Run: headless pygame with SDL's dummy video driver; simulated clock (each Clock.tick advances the game by its frame time, no real sleeping); random seed 0; keys injected as events and as key.get_pressed() state; no mouse input.
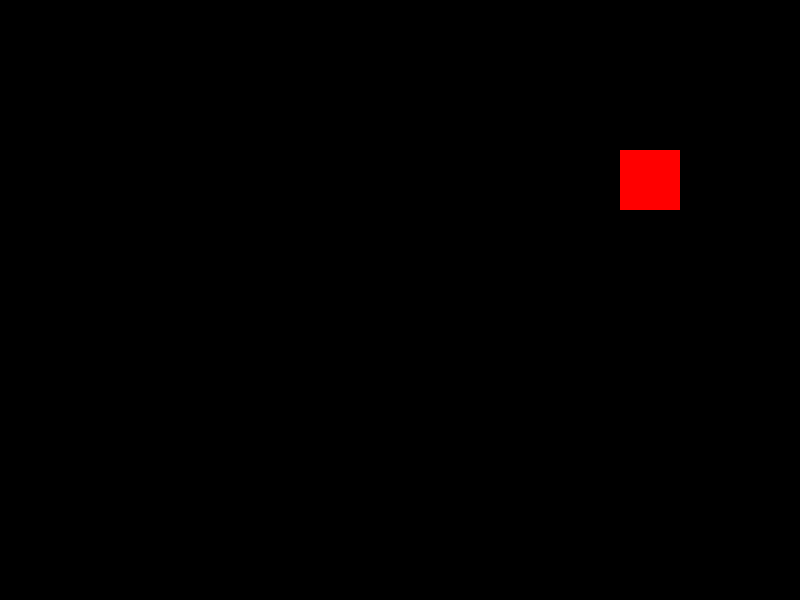
Frame 1 of 4 · flips 1–60 · no input
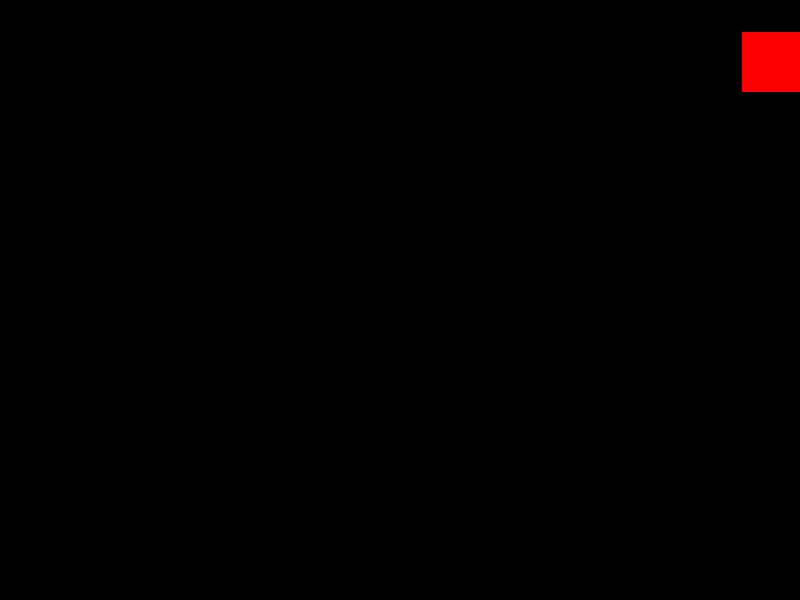
Frame 2 of 4 · flips 61–180 · tapped SPACE, RETURN · held RIGHT (→), D
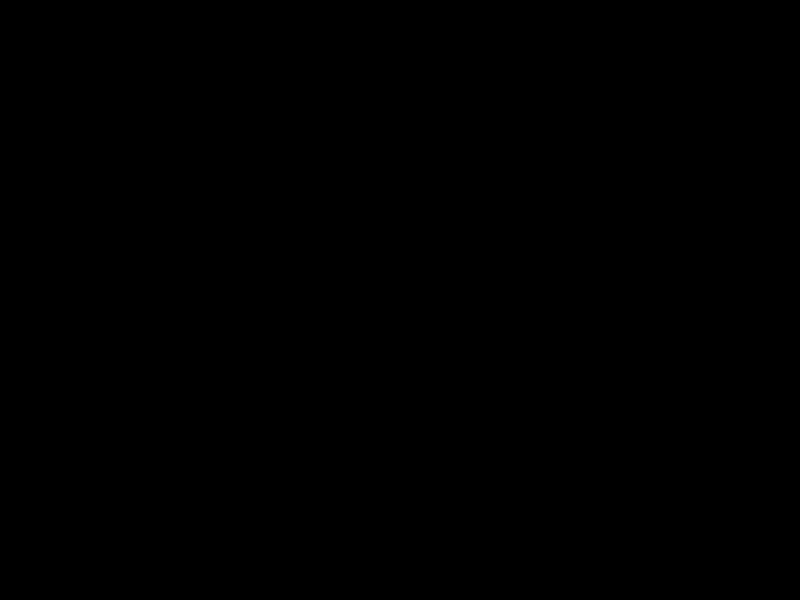
Frame 3 of 4 · flips 181–300 · held DOWN (↓), S
Frame 4 of 4 · flips 301–420 · held LEFT (←), A, UP (↑), W · screen unchanged from frame 3, image omitted

The pygame program that drew these frames:

import pygame, sys, time
from pygame.locals import *
# Establece pygame
pygame.init()

# Establece la ventana
ANCHOVENTANA = 800
ALTOVENTANA = 600
superficieVentana = pygame.display.set_mode((ANCHOVENTANA, ALTOVENTANA), 0,32)
pygame.display.set_caption('Animación')

# Establece los colores
NEGRO = (0, 0, 0)
ROJO = (255, 0, 0)
VERDE = (0, 255, 0)
AZUL = (0, 0, 255)

rectangulo = pygame.Rect(500, 150, 60, 60)
# Corre el ciclo de juego
while True:
# Busca un evento
  for evento in pygame.event.get():
    if evento.type == QUIT:
      pygame.quit()
      sys.exit()

  # Dibuja el fondo negro sobre la superficie
  superficieVentana.fill(NEGRO)

  # Detectar si toco el borde! - primera colision
  print(rectangulo.left)

  if rectangulo.left + rectangulo.width <= ANCHOVENTANA:
    rectangulo.left += 2
  else:
    rectangulo.top -= 2
    print(rectangulo.top)
  #  break
  # rectangulo.top += 2
  # top, left, bottom, right
  # topleft, bottomleft, topright, bottomright

  # Dibuja el bloque en la superficie
  pygame.draw.rect(superficieVentana, ROJO, rectangulo)

  # Dibuja la ventana en la pantalla
  pygame.display.update()
  # time.sleep(0.02)
